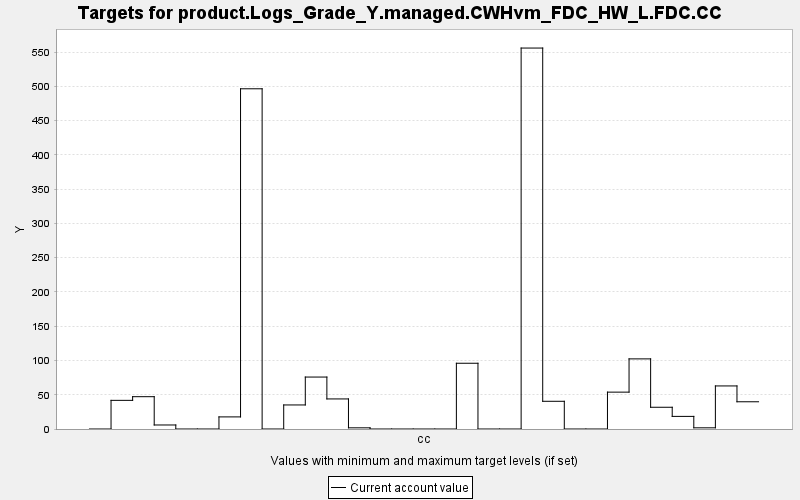

Data behind this chart, as committed beside it:
TARGET, PERIOD, YEAR, PERIODWIDTH, MINIMUM, MAXIMUM, MINWEIGHT, MAXWEIGHT, CURRENT, SUMMARY
product.Logs_Grade_Y.managed.CWHvm_FDC_H…, 0, 0, 10.0, 0.0, 10000, 1.0, 1.0, 0.0, 0.0
product.Logs_Grade_Y.managed.CWHvm_FDC_H…, 1, 10, 10.0, 0.0, 10000, 1.0, 1.0, 41.81, 0.0
product.Logs_Grade_Y.managed.CWHvm_FDC_H…, 2, 20, 10.0, 0.0, 10000, 1.0, 1.0, 47.16, 0.0
product.Logs_Grade_Y.managed.CWHvm_FDC_H…, 3, 30, 10.0, 0.0, 10000, 1.0, 1.0, 5.867, 0.0
product.Logs_Grade_Y.managed.CWHvm_FDC_H…, 4, 40, 10.0, 0.0, 10000, 1.0, 1.0, 0.0, 0.0
product.Logs_Grade_Y.managed.CWHvm_FDC_H…, 5, 50, 10.0, 0.0, 10000, 1.0, 1.0, 0.0, 0.0
product.Logs_Grade_Y.managed.CWHvm_FDC_H…, 6, 60, 10.0, 0.0, 10000, 1.0, 1.0, 17.67, 0.0
product.Logs_Grade_Y.managed.CWHvm_FDC_H…, 7, 70, 10.0, 0.0, 10000, 1.0, 1.0, 496.6, 0.0
product.Logs_Grade_Y.managed.CWHvm_FDC_H…, 8, 80, 10.0, 0.0, 10000, 1.0, 1.0, 0.0, 0.0
product.Logs_Grade_Y.managed.CWHvm_FDC_H…, 9, 90, 10.0, 0.0, 10000, 1.0, 1.0, 35.1, 0.0
product.Logs_Grade_Y.managed.CWHvm_FDC_H…, 10, 100, 10.0, 0.0, 10000, 1.0, 1.0, 75.82, 0.0
product.Logs_Grade_Y.managed.CWHvm_FDC_H…, 11, 110, 10.0, 0.0, 10000, 1.0, 1.0, 43.89, 0.0
product.Logs_Grade_Y.managed.CWHvm_FDC_H…, 12, 120, 10.0, 0.0, 10000, 1.0, 1.0, 1.727, 0.0
product.Logs_Grade_Y.managed.CWHvm_FDC_H…, 13, 130, 10.0, 0.0, 10000, 1.0, 1.0, 0.0, 0.0
product.Logs_Grade_Y.managed.CWHvm_FDC_H…, 14, 140, 10.0, 0.0, 10000, 1.0, 1.0, 0.0, 0.0
product.Logs_Grade_Y.managed.CWHvm_FDC_H…, 15, 150, 10.0, 0.0, 10000, 1.0, 1.0, 0.0, 0.0
product.Logs_Grade_Y.managed.CWHvm_FDC_H…, 16, 160, 10.0, 0.0, 10000, 1.0, 1.0, 0.0, 0.0
product.Logs_Grade_Y.managed.CWHvm_FDC_H…, 17, 170, 10.0, 0.0, 10000, 1.0, 1.0, 95.96, 0.0
product.Logs_Grade_Y.managed.CWHvm_FDC_H…, 18, 180, 10.0, 0.0, 10000, 1.0, 1.0, 0.0, 0.0
product.Logs_Grade_Y.managed.CWHvm_FDC_H…, 19, 190, 10.0, 0.0, 10000, 1.0, 1.0, 0.0, 0.0
product.Logs_Grade_Y.managed.CWHvm_FDC_H…, 20, 200, 10.0, 0.0, 10000, 1.0, 1.0, 556, 0.0
product.Logs_Grade_Y.managed.CWHvm_FDC_H…, 21, 210, 10.0, 0.0, 10000, 1.0, 1.0, 40.45, 0.0
product.Logs_Grade_Y.managed.CWHvm_FDC_H…, 22, 220, 10.0, 0.0, 10000, 1.0, 1.0, 0.0, 0.0
product.Logs_Grade_Y.managed.CWHvm_FDC_H…, 23, 230, 10.0, 0.0, 10000, 1.0, 1.0, 0.0, 0.0
product.Logs_Grade_Y.managed.CWHvm_FDC_H…, 24, 240, 10.0, 0.0, 10000, 1.0, 1.0, 53.8, 0.0
product.Logs_Grade_Y.managed.CWHvm_FDC_H…, 25, 250, 10.0, 0.0, 10000, 1.0, 1.0, 102.3, 0.0
product.Logs_Grade_Y.managed.CWHvm_FDC_H…, 26, 260, 10.0, 0.0, 10000, 1.0, 1.0, 31.73, 0.0
product.Logs_Grade_Y.managed.CWHvm_FDC_H…, 27, 270, 10.0, 0.0, 10000, 1.0, 1.0, 18.41, 0.0
product.Logs_Grade_Y.managed.CWHvm_FDC_H…, 28, 280, 10.0, 0.0, 10000, 1.0, 1.0, 1.732, 0.0
product.Logs_Grade_Y.managed.CWHvm_FDC_H…, 29, 290, 10.0, 0.0, 10000, 1.0, 1.0, 62.85, 0.0
product.Logs_Grade_Y.managed.CWHvm_FDC_H…, 30, 300, 10.0, 0.0, 10000, 1.0, 1.0, 39.75, 0.0
